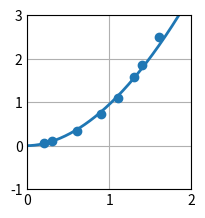

The script that saved this image:
# Ejercicio 6e 2:
# Aproximar los siguientes datos utilizando una función potencial aplicando el método de cuadrados mínimos:
#    x | 0.2      0.3      0.6      0.9      1.1      1.3      1.4      1.6
# f(x) | 0.050446 0.098426 0.332770 0.726600 1.097200 1.569700 1.848700 2.501500
# Indicar el error cometido en la aproximación.

import numpy as np
import matplotlib.pyplot as plt

# =============================================
#             PARÁMETROS INICIALES            
# =============================================

xk = np.array([[0.2], [0.3], [0.6], [0.9], [1.1], [1.3], [1.4], [1.6]], dtype = float)
yk = np.array([[0.050446], [0.098426], [0.332770], [0.726600], [1.097200], [1.569700], [1.848700], [2.501500]], dtype = float)
c = np.zeros((2, 1), dtype = float)
A = np.zeros((len(c), len(c)), dtype = float)
b = np.zeros((len(A), 1), dtype = float)
err = 0

# Base de funciones
def phi0(x):
    return 1
def phi1(x):
    return x

phi = [phi0, phi1]

# =============================================
#                 RESOLUCIÓN           
# =============================================

# Linealización
yk = np.log(yk)
xk = np.log(xk)

# Cálculo de PIs discretos
def pi(f, g):
    sum = 0
    for i in range(len(xk)):
        sum = sum + f(xk[i]) * g(xk[i])
    return float(sum)

# Cálculo de PIs contra yk
def pi_y(f):
    sum = 0
    for i in range(len(xk)):
        sum = sum + f(xk[i]) * yk[i]
    return float(sum)

# Matriz de PIs
for i in range (0, len(A)):
    b[i] = pi_y(phi[i])
    for j in range (0, len(A)):
        A[i][j] = pi(phi[i], phi[j])

# Triangulación
for i in range(0, len(A)):
    for j in range(i+1, len(A)):
        b[j] = b[j] - b[i]  * (A[j][i] / A[i][i])
        A[j] = A[j] - A[i] * (A[j][i] / A[i][i])

# Cálculo de la solución
for i in reversed(range(0, len(A))):
    sum = 0
    for j in range(i, len(A)):
        sum = sum + A[i][j] * c[j]
    c[i] = (b[i] - sum) / A[i][i]

# Deslinealización
yk = np.exp(yk)
xk = np.exp(xk)
c[0] = np.exp(c[0])

# Cálculo del error
for i in range(0, len(yk)):
    y_a = c[0] * np.power(xk[i], c[1])
    err = err + (yk[i] - y_a)**2

# Prints de los resultados:
print("err =\n", err, "")
print("c =\n", c, "\n")

# Plots
plt.style.use('_mpl-gallery')
fig, ax = plt.subplots()

x_a = np.linspace(0, 5, 500)
y_a = c[0] * np.power(x_a, c[1])

ax.scatter(xk, yk)
ax.plot(x_a, y_a, linewidth=2.0)

ax.set(xlim=(0, 2), ylim=(-1, 3))
plt.subplots_adjust(left=0.12, bottom=0.12, right=0.94)
plt.show()
